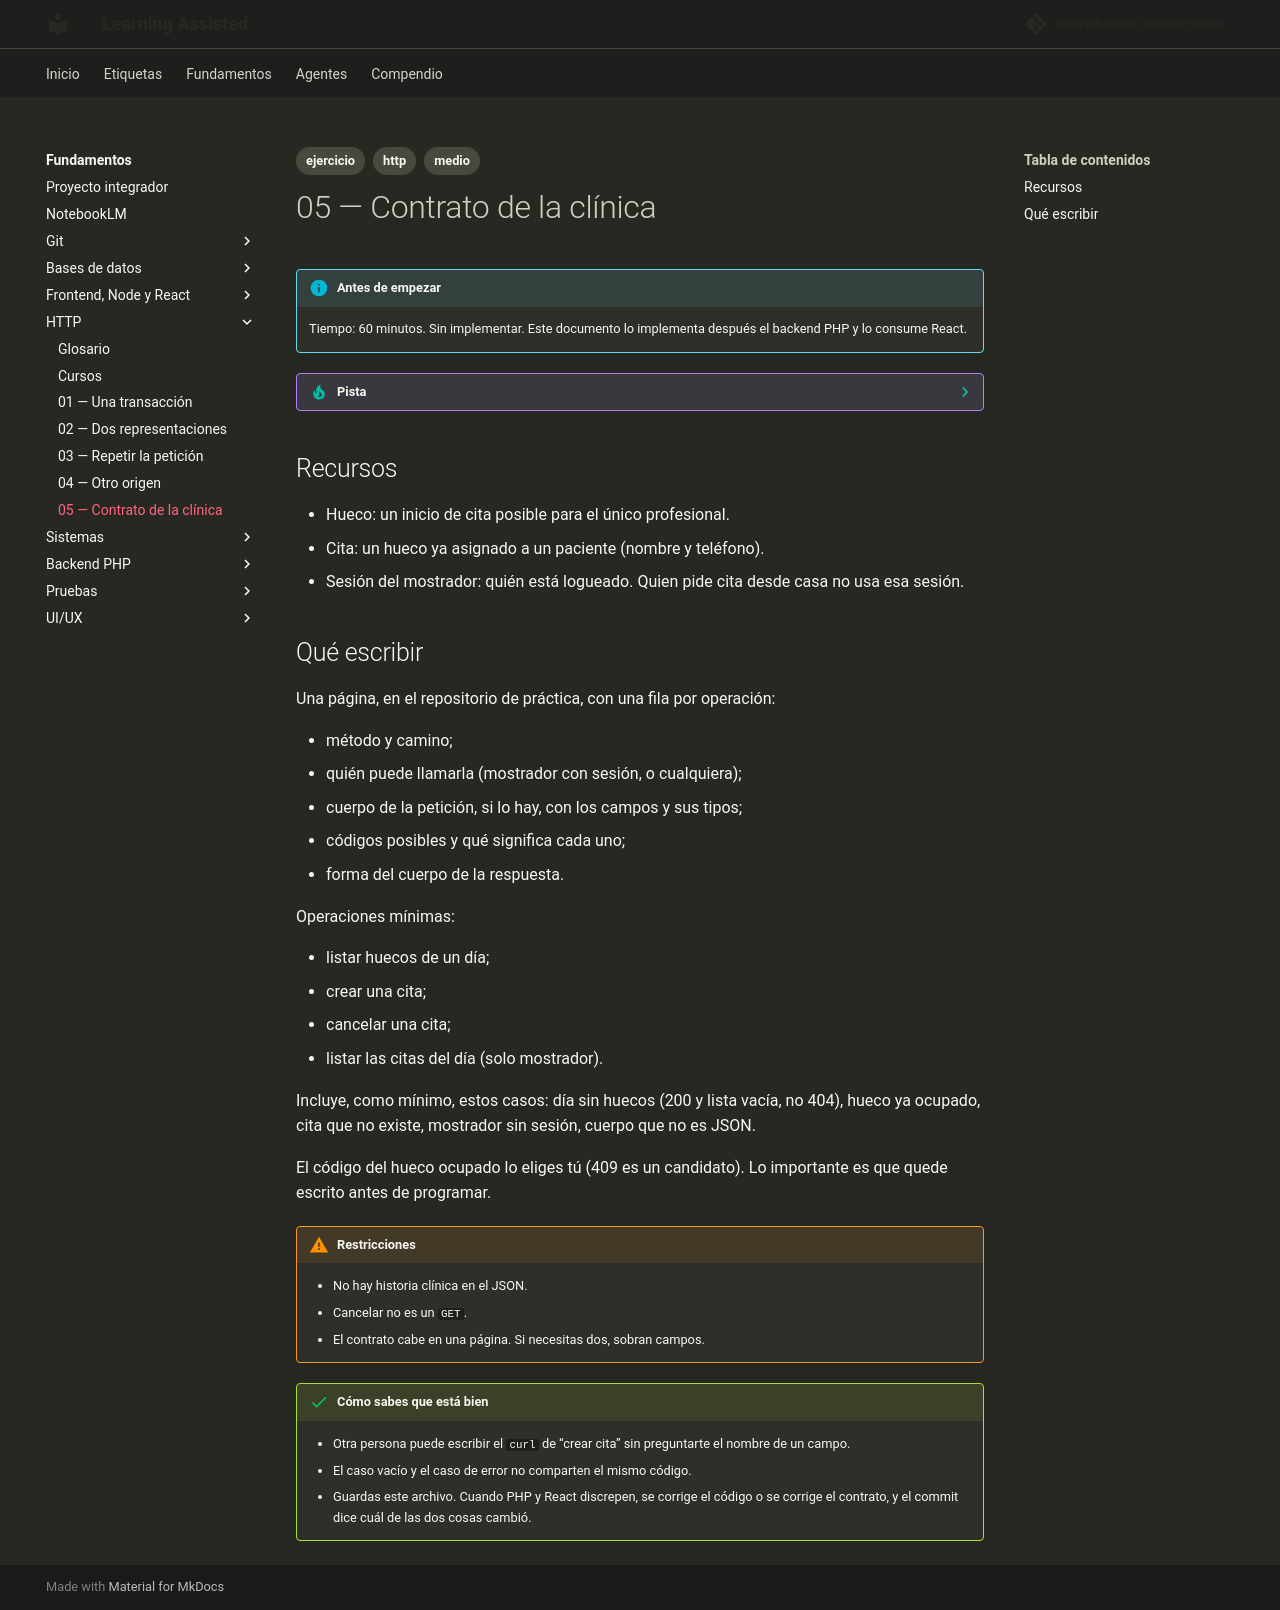

repository: albertobuenox/learningassist · page: fundamentos/03-http/ejercicios/05-contrato-de-la-clinica/index.html · generator: mkdocs

---
tags:
  - ejercicio
  - http
  - medio
---

# 05 — Contrato de la clínica

!!! info "Antes de empezar"

    Tiempo: 60 minutos. Sin implementar. Este documento lo implementa después el backend PHP y lo consume React.

??? tip "Pista"

    Si te atascas, abre el [glosario](../glosario.md) de la asignatura y el README antes de un curso largo. Una sola entrada suele desbloquear el enunciado.

## Recursos

- Hueco: un inicio de cita posible para el único profesional.
- Cita: un hueco ya asignado a un paciente (nombre y teléfono).
- Sesión del mostrador: quién está logueado. Quien pide cita desde casa no usa esa sesión.

## Qué escribir

Una página, en el repositorio de práctica, con una fila por operación:

- método y camino;
- quién puede llamarla (mostrador con sesión, o cualquiera);
- cuerpo de la petición, si lo hay, con los campos y sus tipos;
- códigos posibles y qué significa cada uno;
- forma del cuerpo de la respuesta.

Operaciones mínimas:

- listar huecos de un día;
- crear una cita;
- cancelar una cita;
- listar las citas del día (solo mostrador).

Incluye, como mínimo, estos casos: día sin huecos (200 y lista vacía, no 404), hueco ya ocupado, cita que no existe, mostrador sin sesión, cuerpo que no es JSON.

El código del hueco ocupado lo eliges tú (409 es un candidato). Lo importante es que quede escrito antes de programar.

!!! warning "Restricciones"

    - No hay historia clínica en el JSON.
    - Cancelar no es un `GET`.
    - El contrato cabe en una página. Si necesitas dos, sobran campos.

!!! success "Cómo sabes que está bien"

    - Otra persona puede escribir el `curl` de “crear cita” sin preguntarte el nombre de un campo.
    - El caso vacío y el caso de error no comparten el mismo código.
    - Guardas este archivo. Cuando PHP y React discrepen, se corrige el código o se corrige el contrato, y el commit dice cuál de las dos cosas cambió.
